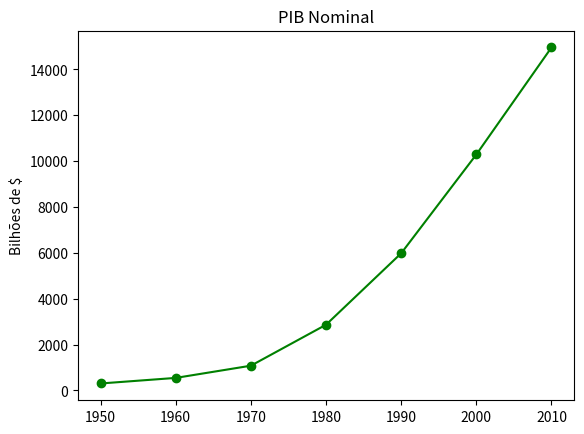

Generate this figure with matplotlib:
from matplotlib import pyplot as plt

years = [1950, 1960, 1970, 1980, 1990, 2000, 2010]
gdp = [300.2, 543.3, 1075.9, 2862.5, 5979.6, 10289.7, 14958.3]

# cria o gráfico de linha - anos no eixo x, pib no eixo y
plt.plot(years, gdp, color='green', marker='o', linestyle='solid')

# põe um título
plt.title("PIB Nominal")

# põe uma legenda no eixo y
plt.ylabel("Bilhões de $")

plt.show()
plt.savefig("pyplot01.png")